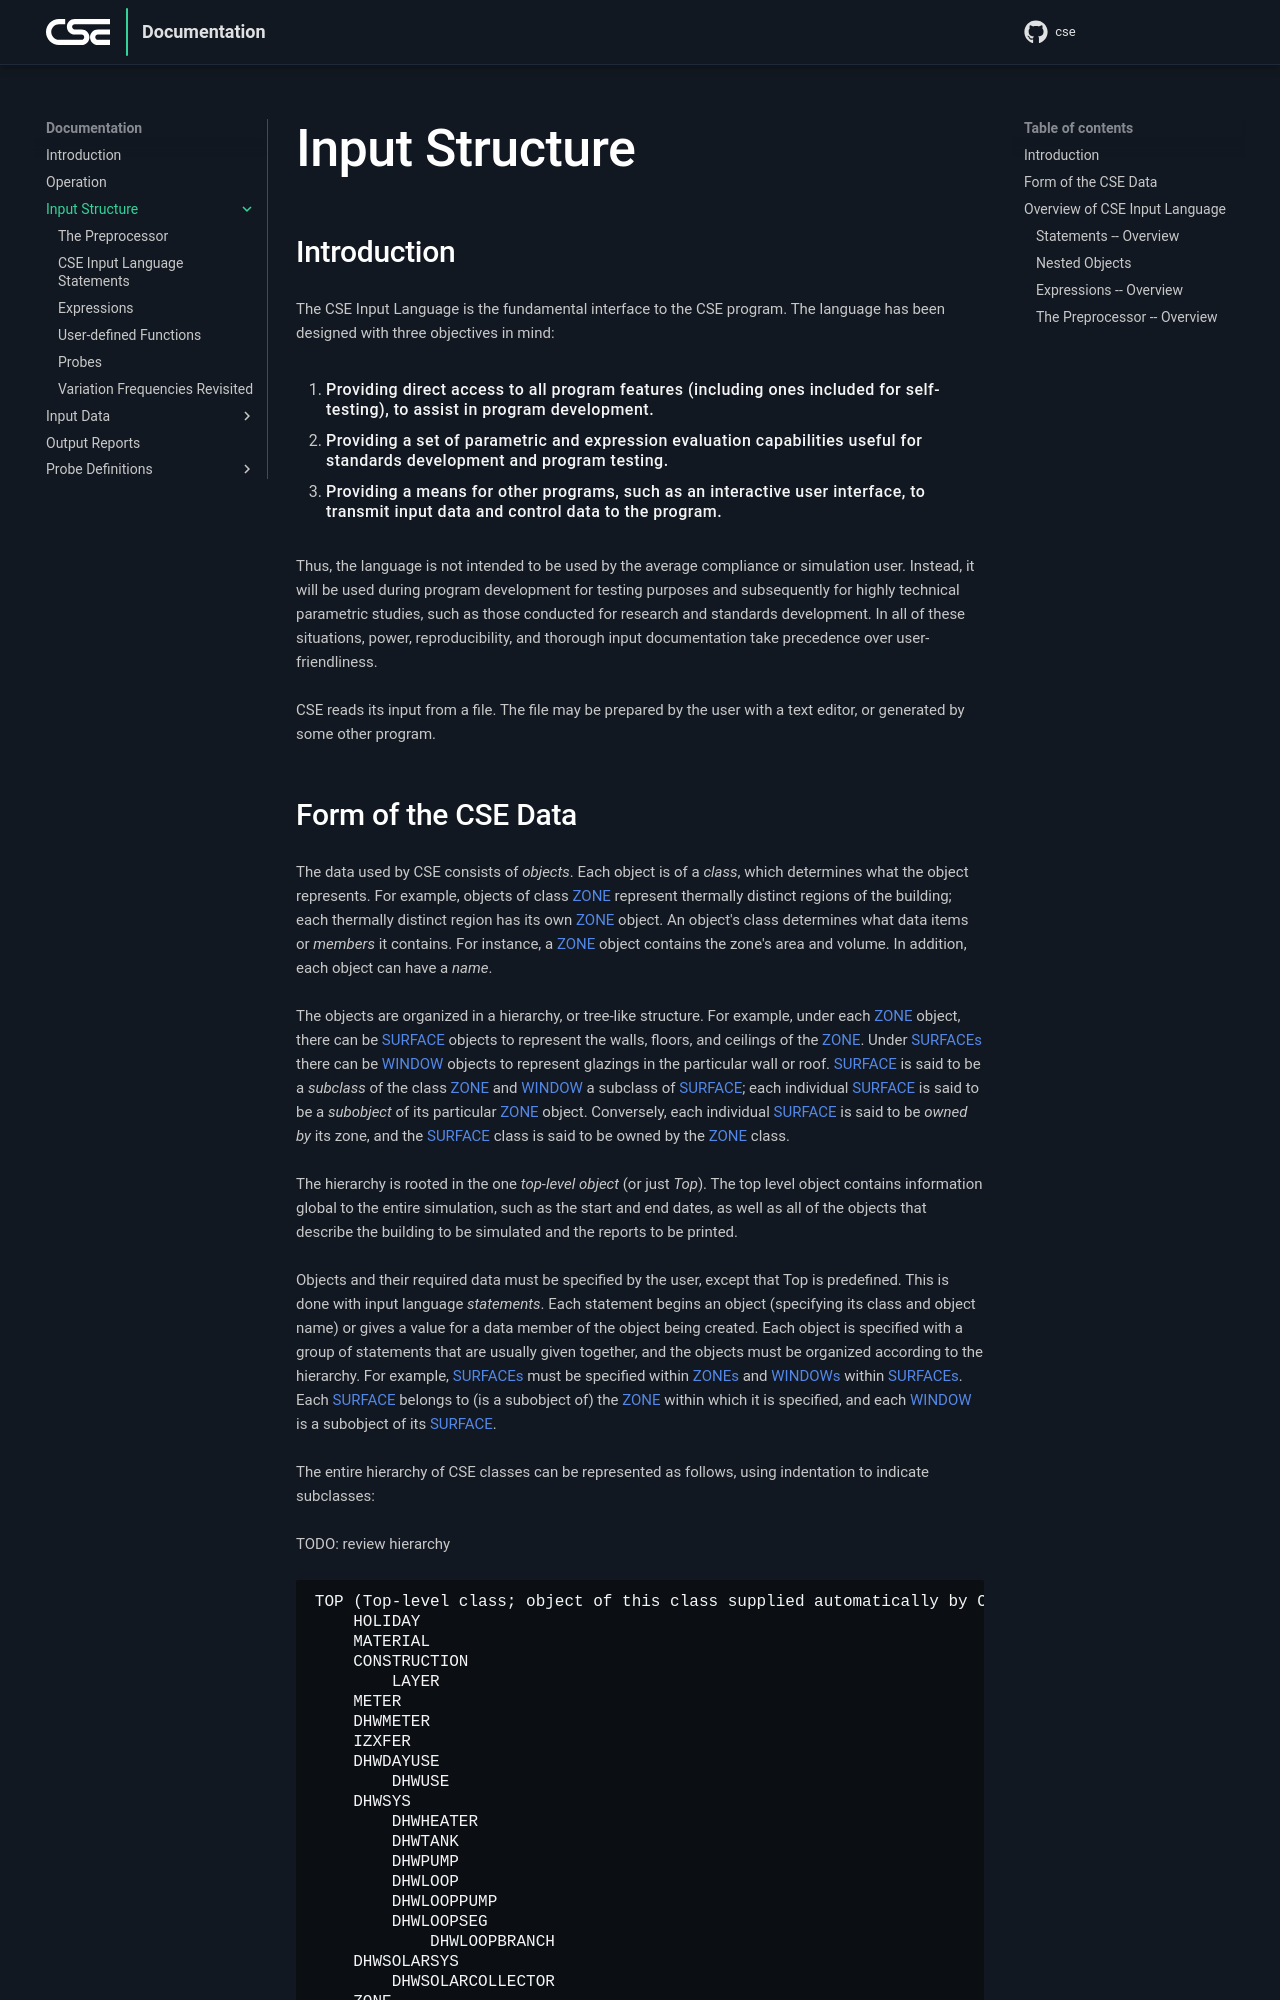

repository: cse-sim/cse · page: input-structure/index.html · generator: mkdocs

# Input Structure

## Introduction

The CSE Input Language is the fundamental interface to the CSE program. The language has been designed with three objectives in mind:

1.  Providing direct access to all program features (including ones included for self-testing), to assist in program development.

2.  Providing a set of parametric and expression evaluation capabilities useful for standards development and program testing.

3.  Providing a means for other programs, such as an interactive user interface, to transmit input data and control data to the program.

Thus, the language is not intended to be used by the average compliance or simulation user. Instead, it will be used during program development for testing purposes and subsequently for highly technical parametric studies, such as those conducted for research and standards development. In all of these situations, power, reproducibility, and thorough input documentation take precedence over user-friendliness.

CSE reads its input from a file. The file may be prepared by the user with a text editor, or generated by some other program.

## Form of the CSE Data

The data used by CSE consists of *objects*. Each object is of a *class*, which determines what the object represents. For example, objects of class ZONE represent thermally distinct regions of the building; each thermally distinct region has its own ZONE object. An object's class determines what data items or *members* it contains. For instance, a ZONE object contains the zone's area and volume. In addition, each object can have a *name*.

The objects are organized in a hierarchy, or tree-like structure. For example, under each ZONE object, there can be SURFACE objects to represent the walls, floors, and ceilings of the ZONE. Under SURFACEs there can be WINDOW objects to represent glazings in the particular wall or roof. SURFACE is said to be a *subclass* of the class ZONE and WINDOW a subclass of SURFACE; each individual SURFACE is said to be a *subobject* of its particular ZONE object. Conversely, each individual SURFACE is said to be *owned by* its zone, and the SURFACE class is said to be owned by the ZONE class.

The hierarchy is rooted in the one *top-level object* (or just *Top*). The top level object contains information global to the entire simulation, such as the start and end dates, as well as all of the objects that describe the building to be simulated and the reports to be printed.

Objects and their required data must be specified by the user, except that Top is predefined. This is done with input language *statements*. Each statement begins an object (specifying its class and object name) or gives a value for a data member of the object being created. Each object is specified with a group of statements that are usually given together, and the objects must be organized according to the hierarchy. For example, SURFACEs must be specified within ZONEs and WINDOWs within SURFACEs. Each SURFACE belongs to (is a subobject of) the ZONE within which it is specified, and each WINDOW is a subobject of its SURFACE.

The entire hierarchy of CSE classes can be represented as follows, using indentation to indicate subclasses:

TODO: review hierarchy

    TOP (Top-level class; object of this class supplied automatically by CSE)
        HOLIDAY
        MATERIAL
        CONSTRUCTION
            LAYER
        METER
        DHWMETER
        IZXFER
        DHWDAYUSE
            DHWUSE
        DHWSYS
            DHWHEATER
            DHWTANK
            DHWPUMP
            DHWLOOP
            DHWLOOPPUMP
            DHWLOOPSEG
                DHWLOOPBRANCH
		DHWSOLARSYS
			DHWSOLARCOLLECTOR
        ZONE
            GAIN
            SURFACE
                WINDOW
                    SHADE
                    SGDIST
                DOOR
        REPORTFILE
        REPORT
        REPORTCOL
        EXPORTFILE
        EXPORT
        EXPORTCOL
